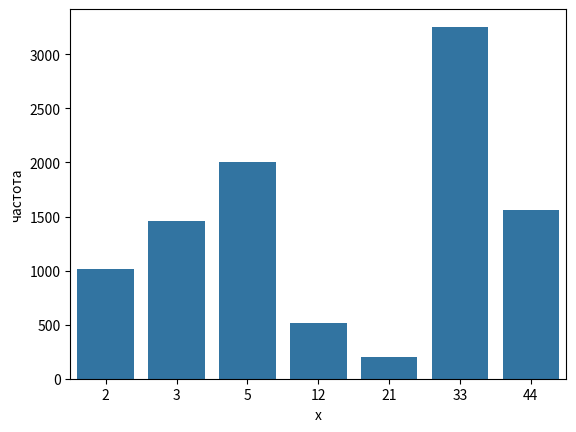

The matplotlib source for this figure:
import numpy as np
import pandas as pd
import seaborn as sns
import random


xi = [2, 3, 5, 12, 21, 33, 44]
pi = [0.1, 0.15, 0.2, 0.05, 0.02, 0.33, 0.15]

b = [round(sum(pi[:i + 1]), 2) for i in range(len(pi))]
a = [0] + b[:-1]

frequency_table = pd.DataFrame({
    'p': pi,
    'x': xi,
    'a': a,
    'b': b,
})

rnd_numbers = [random.random() for _ in range(10000)]

freq = np.zeros(len(frequency_table))

for x in rnd_numbers:
    for i in range(len(frequency_table)):
        if frequency_table['a'][i] < x <= frequency_table['b'][i]:
            freq[i] += 1
            break

frequency_table['частота'] = freq.astype('int')
frequency_table['относительная частота'] = frequency_table['частота'] / 10000

print('Таблица частот')
print(frequency_table)

mat = 0
for i in range(len(frequency_table)):
    mat += frequency_table['относительная частота'][i] * frequency_table['x'][i]

print('Математическое ожидание:', mat)

mat_sq = 0
for i in range(len(frequency_table)):
    mat_sq += frequency_table['относительная частота'][i] * (frequency_table['x'][i]) ** 2

var = mat_sq - mat ** 2

print('Дисперсия', var)

sns.barplot(x=frequency_table['x'], y=frequency_table['частота']);

import matplotlib.pyplot as plt
plt.show()